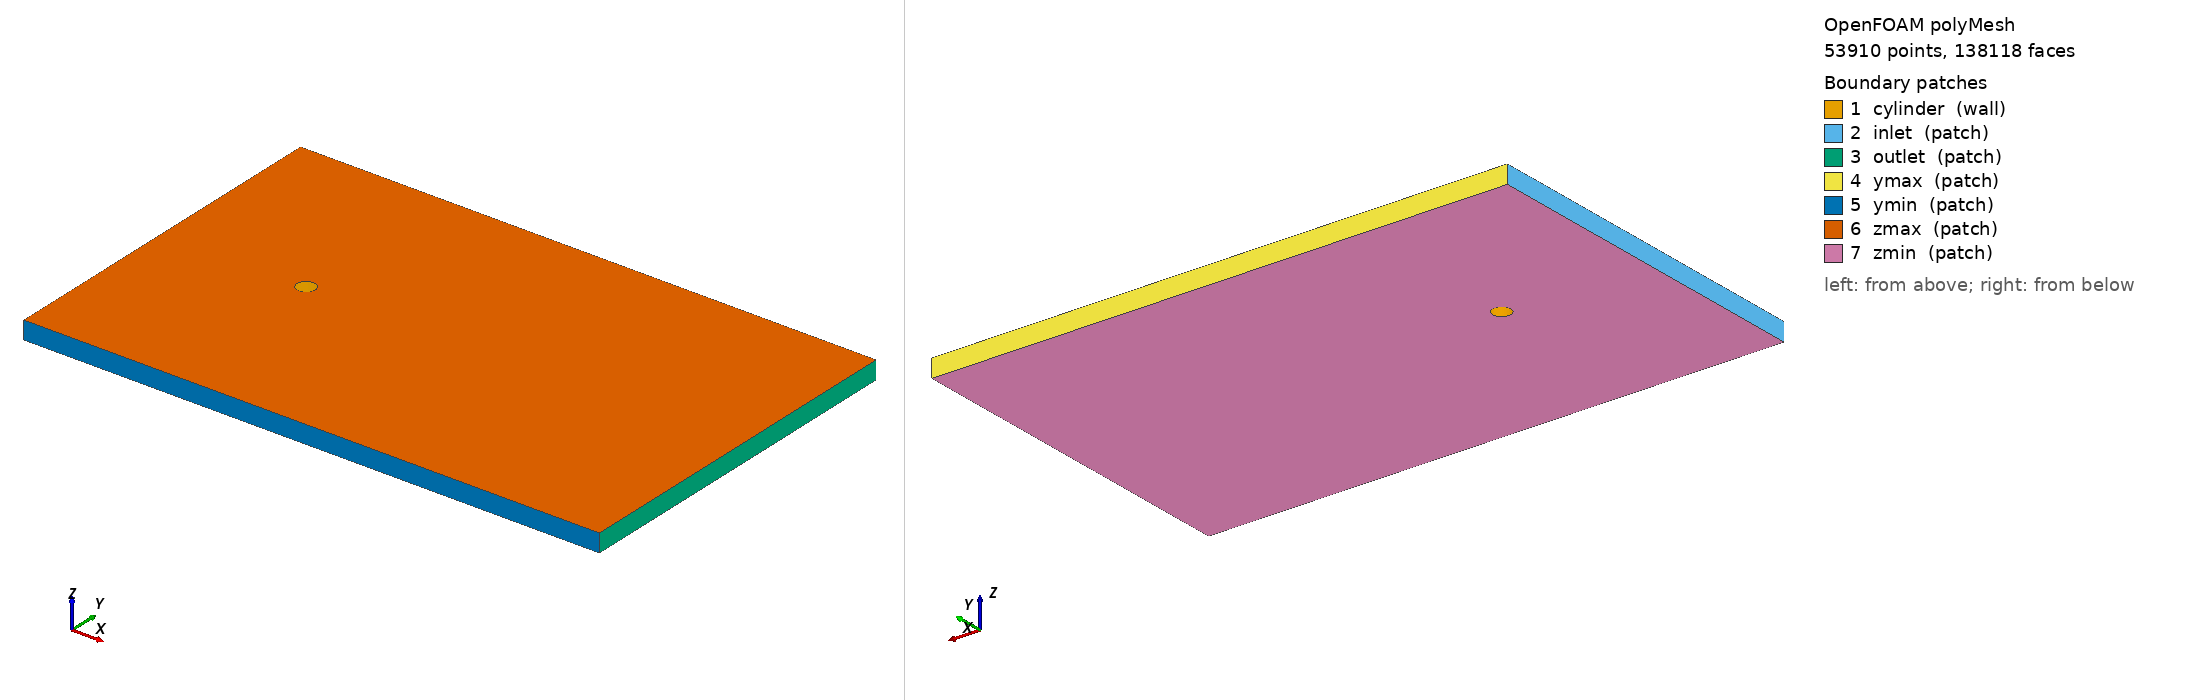

OpenFOAM case: the committed polyMesh, 53910 points, 138118 faces. Boundary patches (legend numbers): 1 cylinder (wall), 2 inlet (patch), 3 outlet (patch), 4 ymax (patch), 5 ymin (patch), 6 zmax (patch), 7 zmin (patch). Left view from above one corner, right view from below the opposite corner. Boundary conditions: 0 field file(s) under 0/; 0 of 7 drawn patches have an entry in a shipped field file.

=== constant/polyMesh/boundary ===
/*--------------------------------*- C++ -*----------------------------------*\
| OpenONDA native ASCII polyMesh boundary export                              |
\*---------------------------------------------------------------------------*/
FoamFile
{
    version     2.0;
    format      ascii;
    class       polyBoundaryMesh;
    object      boundary;
}
7
(
cylinder
{
    type            wall;
    nFaces          322;
    startFace       115242;
}
inlet
{
    type            patch;
    nFaces          320;
    startFace       115564;
}
outlet
{
    type            patch;
    nFaces          320;
    startFace       115884;
}
ymax
{
    type            patch;
    nFaces          512;
    startFace       116204;
}
ymin
{
    type            patch;
    nFaces          512;
    startFace       116716;
}
zmax
{
    type            patch;
    nFaces          10444;
    startFace       117228;
}
zmin
{
    type            patch;
    nFaces          10446;
    startFace       127672;
}
)


Also in the case, not shown: constant/polyMesh/faces (numeric list); constant/polyMesh/neighbour (numeric list); constant/polyMesh/owner (numeric list); constant/polyMesh/points (numeric list).
